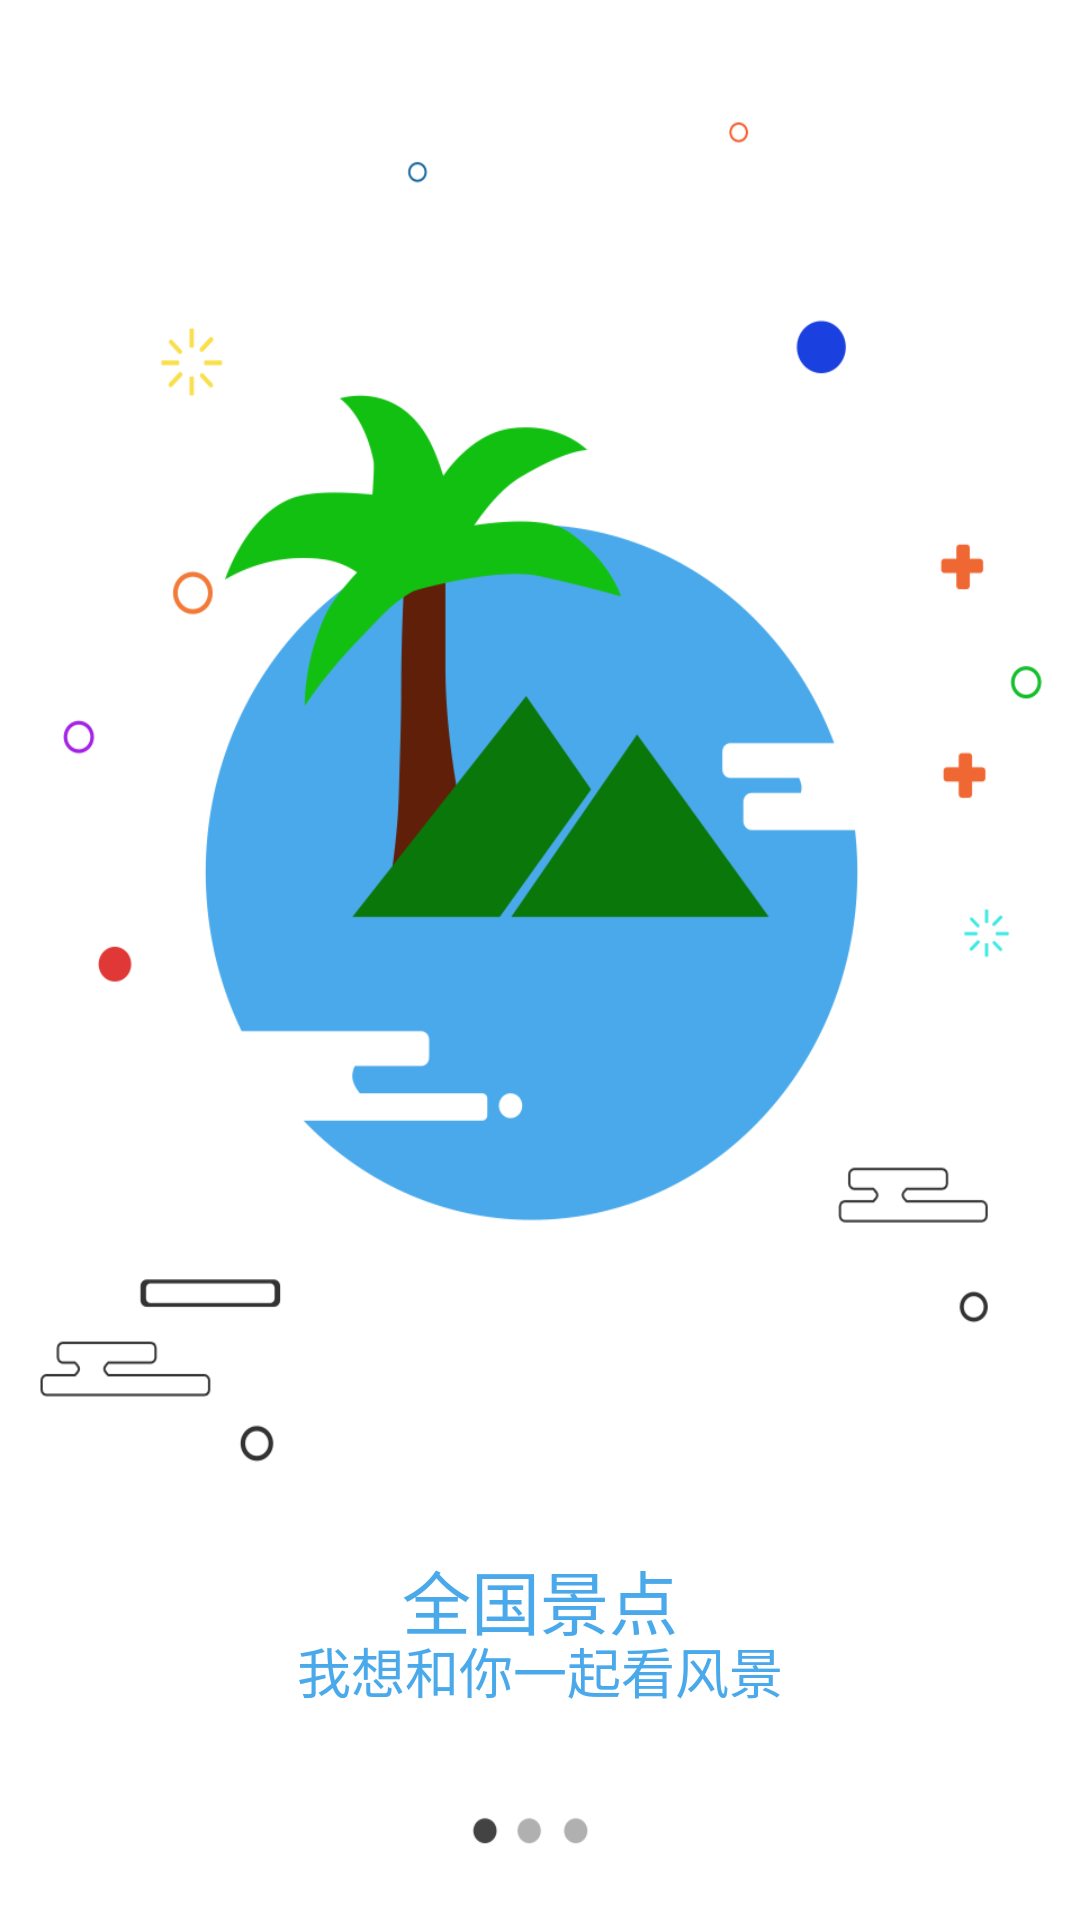

Layout XML and referenced resources for this Android screen:
<!-- AndroidManifest.xml: application theme AppTheme -->
<!-- res/layout/guide_one.xml -->
<?xml version="1.0" encoding="utf-8"?>
<RelativeLayout xmlns:android="http://schemas.android.com/apk/res/android"
    android:layout_width="match_parent"
    android:layout_height="match_parent"
    >
    <ImageView
        android:layout_width="match_parent"
        android:layout_height="match_parent"
        android:scaleType = "fitXY"
        android:src="@mipmap/guide1"/>
    <TextView
        android:layout_marginBottom="90dp"
        android:layout_centerHorizontal="true"
        android:layout_alignParentBottom="true"
        android:textSize="23sp"
        android:text="全国景点"
        android:textColor="#4aa9eb"
        android:layout_width="wrap_content"
        android:layout_height="wrap_content" />
    <TextView
        android:layout_marginBottom="70dp"
        android:layout_centerHorizontal="true"
        android:layout_alignParentBottom="true"
        android:textSize="18sp"
        android:text="我想和你一起看风景"
        android:textColor="#4aa9eb"
        android:layout_width="wrap_content"
        android:layout_height="wrap_content" />
</RelativeLayout>
<!-- resources referenced by this layout -->
<resources>
  <!-- mipmap guide1: png bitmap (mipmap-xxhdpi, 49989 bytes) -->
  <style name="AppTheme" parent="Theme.AppCompat.Light.NoActionBar">
          
          <item name="colorPrimary">@color/colorPrimary</item>
          <item name="colorPrimaryDark">@color/colorPrimaryDark</item>
          <item name="colorAccent">@color/colorAccent</item>
          <item name="windowActionBar">false</item>
          <item name="windowNoTitle">true</item>
          
          <item name="android:textColorSecondary">@color/black</item>
          
          <item name="searchViewStyle">@style/Widget.SearchView</item>
      </style>
  <color name="colorPrimary">#3F51B5</color>
  <color name="colorPrimaryDark">#303F9F</color>
  <color name="colorAccent">#FF4081</color>
  <color name="black">#ff000000</color>
  <style name="Widget.SearchView" parent="Widget.AppCompat.SearchView">
          <item name="defaultQueryHint">搜索本地歌曲</item>
          <item name="searchIcon">@drawable/ic_search_black_24dp</item>
          <item name="searchHintIcon">@null</item>
      </style>
</resources>
